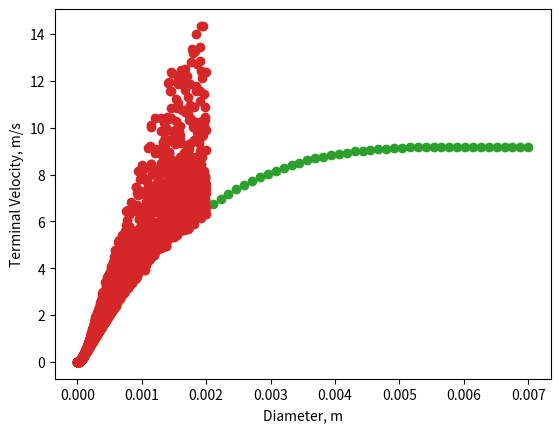

Here is the Python script that generated this plot:
import numpy as np
import pandas as pd
from typing import Union, Dict
import matplotlib.pyplot as plt

# EARTH CONSTANTS
g = 9.81 # m/s^2
R_air = 287.05 # J / kg / K
R_h2o = 461.52 # J / kg / K

def calc_surface_tension(T):
    # from Vargaftik+ (1983)
    B = 235e-3 # [N/m]
    b = -0.625 # []
    mu = 1.256 # []
    Tc = 647.15 # [K]
    sigma =  B*((Tc-T)/Tc)**mu*(1 + b*((Tc-T)/Tc))
    return sigma

def calc_dynamic_viscosity(T):
    return 1.72e-5*(393. / (T + 120.)) * (T / 273.)**1.5 # [kg m⁻¹ s⁻¹]

def beard_terminal_velocity(diameter, temp_air, pressure_air, cunningham_correction=False):
    """
    Derived from Beard
    Parameters
    --------
    Diameter
    - units: m
    temp_air
    - units: Kelvin
    pressure_air:
    - units: Pa
    Returns
    --------
    terminal_velocity : float
        Terminal velocity in m/s
    """   
    if diameter < 5e-7 or diameter > 7.5e-3:  # 0.5 μm to 7 mm in meters
        raise ValueError(f"Diameter {diameter }out of valid range (0.5 μm to 7 mm)")

    density_air = pressure_air / temp_air / R_air  # kg / m^3

    density_liquid = 998.0  # kg / m^3
    
    density_difference = density_liquid - density_air
    
    if density_difference <= 0:
        return np.nan

    # dynamic viscosity of air for modern Earth conditions
    dynamic_viscosity = calc_dynamic_viscosity(temp_air)
    
    # calculate condensible liquid surface tension as a function of temperature
    surface_tension = calc_surface_tension(temp_air)

    # PAPER CONSTANTS
    initial_air_molecules = 6.62e-8  # m
    initial_pressure = 101325  # Pa
    initial_dynamic_viscosity = 1.818e-5  # Pa·s
    initial_temperature = 293.15  # K
    
    C_sc = 1
    if cunningham_correction:    
        air_molecules = initial_air_molecules * (dynamic_viscosity/initial_dynamic_viscosity) * (initial_pressure/pressure_air) * np.sqrt(temp_air/initial_temperature)
        C_sc = 1 + 2.51 * air_molecules / diameter
        
    if diameter < 19e-6:  # 19 μm in meters
        C_1 = density_difference * g / 18 / dynamic_viscosity
        return C_1 * C_sc * (diameter ** 2)
    elif diameter < 1.07e-3:  # 1.07 mm in meters
        C_2 = 4 * density_air * density_difference * g / 3 / (dynamic_viscosity ** 2)
        N_da = C_2 * (diameter ** 3)
        X = np.log(N_da)
        beta_coefficients = np.array([
            -0.318657e+1,
            +0.992696,
            -0.153193e-2,
            -0.987059e-3,
            -0.578878e-3,
            +0.855176e-4,
            -0.327815e-5
        ])
        Y = 0
        for index, coefficient in enumerate(beta_coefficients):
            Y += coefficient * (X ** index)
        N_re = C_sc * np.exp(Y)
        return dynamic_viscosity * N_re / (density_air * diameter)
    else:
        N_p = surface_tension ** 3 * density_air ** 2 / dynamic_viscosity ** 4 / density_difference / g
        C_3 = (4 / 3) * density_difference * g / surface_tension
        Bo = C_3 * diameter ** 2
        X = np.log(Bo * N_p ** (1. /6))
        
        beta_coefficients = np.array([
            -0.500015e+1,
            +0.523778e+1,
            -0.204914e+1,
            +0.475294,
            -0.542819e-1,
            +0.238449e-2
        ])
        Y = 0
        for index, coefficient in enumerate(beta_coefficients):
            Y += coefficient * (X ** index)
            
        N_re = (N_p ** (1. /6)) * np.exp(Y)
        return dynamic_viscosity * N_re / (density_air * diameter)

def cambridge_terminal_velocity(d_m: Union[float, np.ndarray, pd.Series]) -> Union[float, np.ndarray, pd.Series]:
    # 7.2.3 Terminal Velocity of cloud droplets and raindrops
    k1 = 1.2e8 # 1/m/s
    k2 = 8000 # 1/s
    k3 = 201 # m^(1/2)/s
    
    r = d_m / 2
    
    # Initialize output array with same shape as input
    if isinstance(d_m, (np.ndarray, pd.Series)):
        v_t = np.zeros_like(d_m, dtype=float)
        mask1 = r < 0.03e-3
        mask2 = (r >= 0.03e-3) & (r < 0.06e-3)
        # TODO: this covers only up to 2mm, at which point raindrops are no longer spherical
        mask3 = r >= 0.06e-3
        
        v_t[mask1] = k1 * r[mask1] ** 2
        v_t[mask2] = k2 * r[mask2]
        v_t[mask3] = k3 * r[mask3] ** (1/2)
        return v_t
    else:
        # Handle scalar input
        if r < 0.03e-3:
            return k1 * r ** 2
        elif r < 0.06e-3:
            return k2 * r
        else:
            return k3 * r ** (1/2)

def stokes_velocity(d_m: Union[float, np.ndarray, pd.Series], 
                   density_droplet: Union[float, np.ndarray, pd.Series], 
                   dynamic_viscosity: Union[float, np.ndarray, pd.Series]) -> Union[float, np.ndarray, pd.Series]:
    r_m = d_m / 2
    return (2 / 9) * (r_m ** 2) * g * density_droplet / dynamic_viscosity

R_air = 287.05  # J / kg / K

def simmel_velocity(diameter, temperature, pressure):
    """
    Compute terminal velocity using Simmel et al.'s formulation,
    using droplet mass (in grams) as input to the power law,
    but thresholds still based on diameter (µm).
    
    Parameters:
    - diameter: float or np.array, diameter in meters
    
    Returns:
    - Terminal velocity in m/s
    """
    # rho_air = pressure / temperature / R_air
    # rho_ref = 1.2 # kg / m^3
    # air_density_correction = (rho_air / rho_ref) ** 0.54
    
    d_um = diameter * 1e6  # micrometers
    radius_m = diameter / 2
    volume_m3 = (4/3) * np.pi * radius_m**3
    mass_g = volume_m3 * 1e6  # 1e6 g/m^3 = 1 g/cm^3 × 1e6 cm^3/m^3

    # Breakpoints in micrometers (as in Table 2)
    mask1 = d_um < 134.43
    mask2 = (d_um >= 134.43) & (d_um < 1511.54)
    mask3 = (d_um >= 1511.54) & (d_um < 3477.84)
    mask4 = d_um >= 3477.84

    # Coefficients from Table 2
    alphas = np.array([4.5795e5, 4.962e3, 1.732e3, 9.17e2])  # cm/s
    betas = np.array([2./3., 1./3., 1./6., 0])

    # Initialize velocity array
    v_t = np.zeros_like(mass_g, dtype=float)

    # Apply formula using mass in grams
    v_t[mask1] = alphas[0] * (mass_g[mask1] ** betas[0])
    v_t[mask2] = alphas[1] * (mass_g[mask2] ** betas[1])
    v_t[mask3] = alphas[2] * (mass_g[mask3] ** betas[2])
    v_t[mask4] = alphas[3] * (mass_g[mask4] ** betas[3])

    # return air_density_correction * 1e-2 * v_t  # convert from cm/s to m/s
    return 1e-2 * v_t  # convert from cm/s to m/s

if __name__ == "__main__":
    # test the beard_terminal_velocity function
    diameters_regime1 = np.linspace(1e-6, 20e-6, 50)  # 1 μm to 20 μm (measured in m)
    diameters_regime2 = np.linspace(20e-6, 1e-3, 50)  # 20 μm to 1 mm (measured in m)
    diameters_regime3 = np.linspace(1e-3, 7e-3, 50)  # 1 mm to 7 mm (measured in m)

    temp = 300  # 273-323 Kelvin
    pressure = 101325  # Pa

    terminal_velocity_1 = []
    terminal_velocity_2 = []
    terminal_velocity_3 = []

    for i in range(50):
        terminal_velocity_1.append(beard_terminal_velocity(diameters_regime1[i], temp, pressure))
        terminal_velocity_2.append(beard_terminal_velocity(diameters_regime2[i], temp, pressure))
        terminal_velocity_3.append(beard_terminal_velocity(diameters_regime3[i], temp, pressure))

    plt.scatter(diameters_regime1, terminal_velocity_1)
    plt.scatter(diameters_regime2, terminal_velocity_2)
    plt.scatter(diameters_regime3, terminal_velocity_3)
    plt.xlabel("Diameter, m")
    plt.ylabel("Terminal Velocity, m/s")
    plt.show()
    
    # generate data
    rng = np.random.default_rng(seed=42)
    num_samples = 1_000

    # DIAMETER SIZE RANGES OF CHAPTER 7
    small = rng.uniform(1e-6, 3e-4, size=num_samples)  # 1μm to 0.3mm
    medium = rng.uniform(3e-4, 6e-4, size=num_samples)  # 0.3mm to 0.6mm
    large = rng.uniform(6e-4, 2e-3, size=num_samples)  # 0.6mm to 2mm

    zones = np.random.randint(1, 7, size=num_samples)

    # pressure and temperature ranges of troposphere
    pressures = np.random.uniform(1e4, 1e5, size=num_samples)  # Pa
    temperatures = np.random.uniform(223.15, 298, size=num_samples)

    X = []
    Y = []
    for diameter_idx, diameter_size in enumerate([small, medium, large]):
        
        for i in range(num_samples):
            # X.append([diameter_size[i], temperatures[i], pressures[i]])
            X.append([diameter_size[i]])
            Y.append([beard_terminal_velocity(diameter_size[i], temperatures[i], pressures[i])])

        print(diameter_idx, np.min(diameter_size), np.max(diameter_size))
    np.save(f"data_{diameter_idx}.npy", X)
    np.save(f"labels{diameter_idx}.npy", Y)

    plt.scatter(X, Y)
    plt.xlabel("Diameter, m")
    plt.ylabel("Terminal Velocity, m/s")